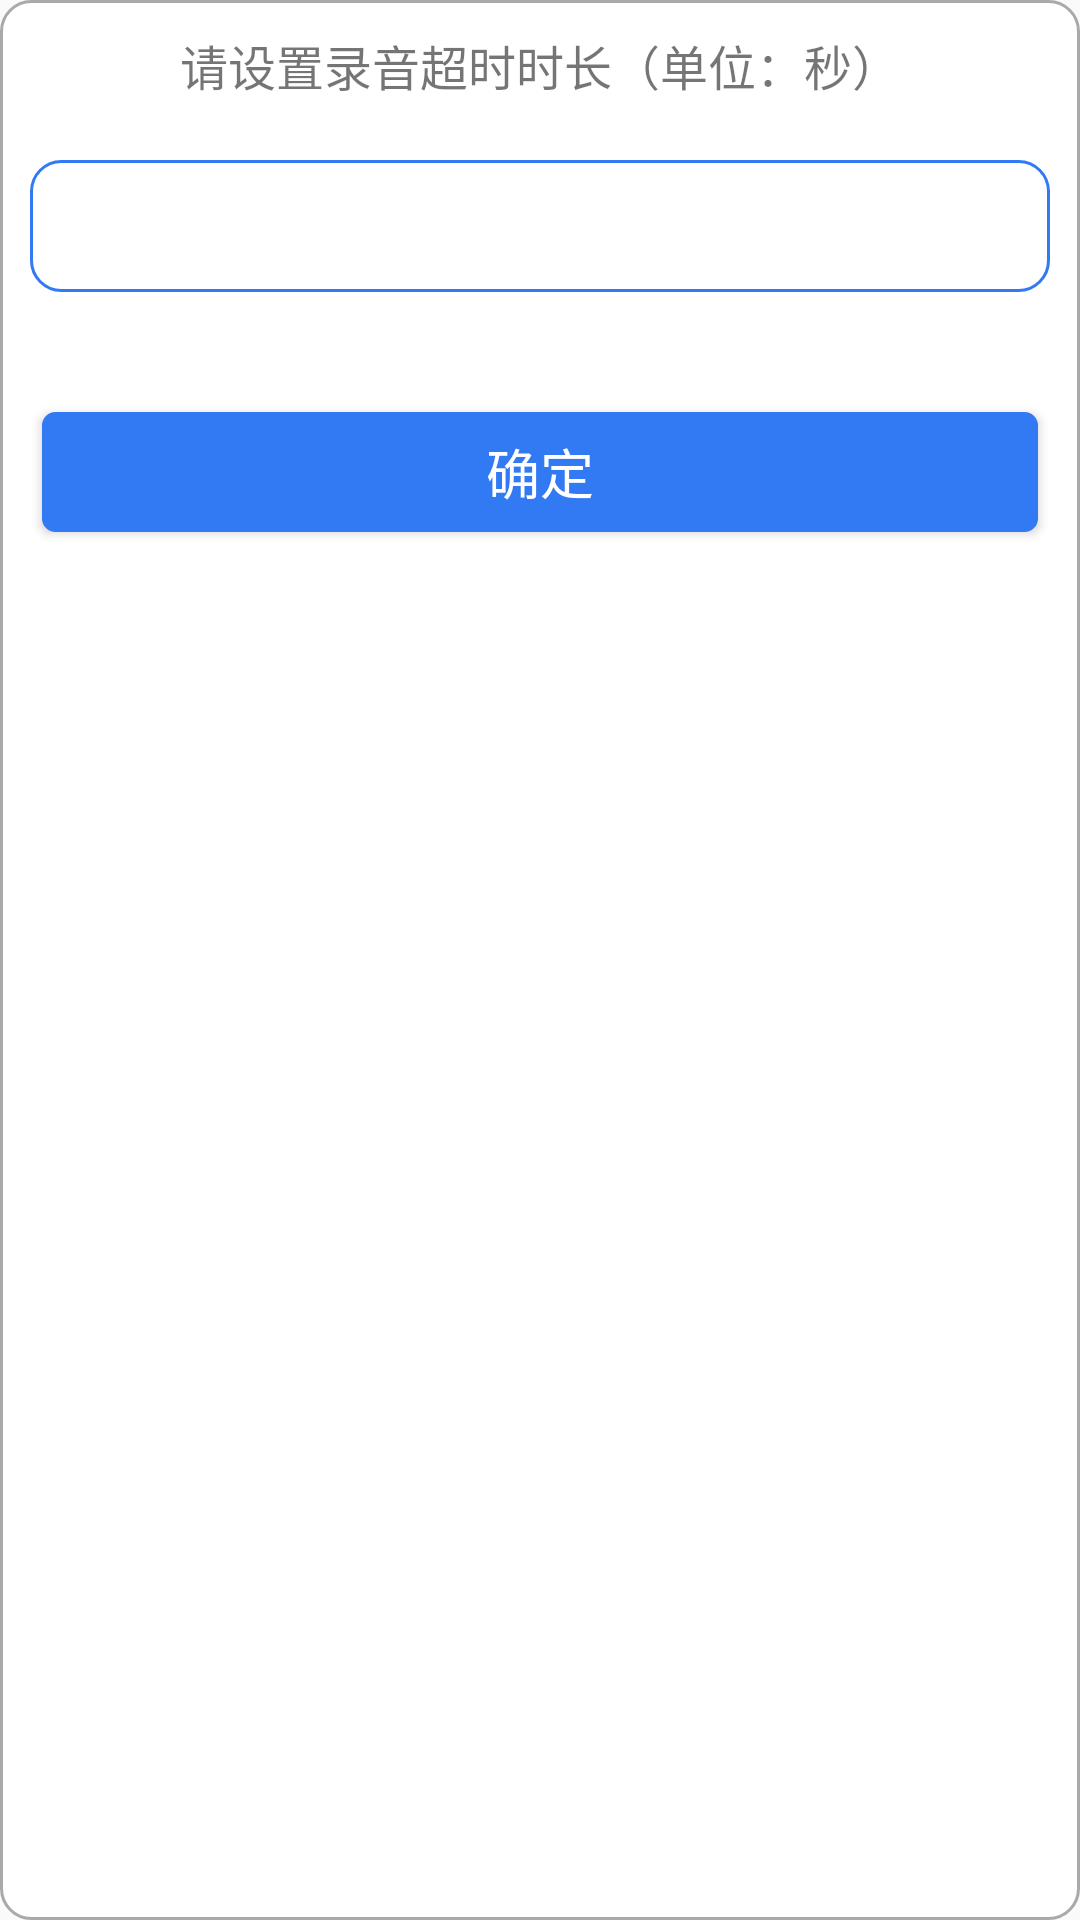

Write the Android layout XML for this screen, with the resource values it uses.
<!-- AndroidManifest.xml: application theme AppTheme -->
<!-- res/layout/dialog_show_time_setting.xml -->
<?xml version="1.0" encoding="utf-8"?>

<LinearLayout xmlns:android="http://schemas.android.com/apk/res/android"
    android:layout_width="fill_parent"
    android:layout_height="fill_parent"
    android:background="@drawable/btn_selector"
    android:orientation="vertical">

    <LinearLayout
        android:layout_width="fill_parent"
        android:layout_height="wrap_content"
        android:layout_marginLeft="10.0dip"
        android:layout_marginRight="10.0dip"
        android:orientation="vertical">

        <TextView
            android:id="@+id/tv_name"
            android:layout_width="fill_parent"
            android:layout_height="wrap_content"
            android:layout_margin="10.0dip"
            android:gravity="center_horizontal"
            android:text="请设置录音超时时长（单位：秒）"
            android:textSize="16.0sp" />

        <EditText
            android:id="@+id/et_dialog_show_time_setting"
            android:layout_width="fill_parent"
            android:layout_height="44dp"
            android:layout_marginTop="10.0dip"
            android:background="@drawable/edit_text_bg"
            android:ellipsize="end"
            android:focusable="true"
            android:focusableInTouchMode="true"
            android:inputType="number"
            android:gravity="center"
            android:maxLength="10"
            android:singleLine="true"
            android:textSize="20.0sp" />

        <Button
            android:id="@+id/btn_dialog_show_time_setting"
            android:layout_width="fill_parent"
            android:layout_height="40dp"
            android:layout_marginLeft="4dp"
            android:layout_marginTop="40.0dip"
            android:layout_marginRight="4dp"
            android:background="@drawable/btn_selector_1"
            android:text="确定"
            android:textColor="@android:color/white"
            android:textSize="18.0sp"
            android:visibility="visible" />

        <View
            android:layout_width="fill_parent"
            android:layout_height="20.0dip" />
    </LinearLayout>
</LinearLayout>
<!-- resources referenced by this layout -->
<resources>
  <!-- drawable btn_selector (drawable) -->
  <?xml version="1.0" encoding="utf-8"?>
  
  <selector
    xmlns:android="http://schemas.android.com/apk/res/android">
      <item android:state_pressed="false" android:drawable="@drawable/btn_normal" />
      <item android:state_pressed="true" android:drawable="@drawable/btn_pressed" />
  </selector>
  <!-- drawable btn_selector_1 (drawable) -->
  <?xml version="1.0" encoding="utf-8"?>
  
  <selector xmlns:android="http://schemas.android.com/apk/res/android">
      <item android:drawable="@drawable/btn_normal_1" android:state_pressed="false" />
      <item android:drawable="@drawable/btn_pressed_1" android:state_pressed="true" />
  </selector>
  <!-- drawable edit_text_bg (drawable) -->
  <?xml version="1.0" encoding="utf-8"?>
  
  <shape xmlns:android="http://schemas.android.com/apk/res/android">
      <corners android:radius="10.0dip" />
      <solid android:color="#ffffffff" />
      <stroke
          android:width="1.0dip"
          android:color="#ff327af3" />
      <corners android:radius="10.0dip" />
  </shape>
  <style name="AppTheme" parent="Theme.AppCompat.Light.NoActionBar">
          
          <item name="colorPrimary">@color/colorPrimary</item>
          <item name="colorPrimaryDark">@color/colorPrimaryDark</item>
          <item name="colorAccent">@color/colorAccent</item>
      </style>
  <!-- drawable btn_normal (drawable) -->
  <?xml version="1.0" encoding="utf-8"?>
  
  <shape xmlns:android="http://schemas.android.com/apk/res/android">
      <solid android:color="#ffffffff" />
      <stroke
          android:width="1.0dip"
          android:color="#ffa9a9a9" />
      <corners android:radius="10.0dip" />
  </shape>
  <!-- drawable btn_pressed (drawable) -->
  <?xml version="1.0" encoding="utf-8"?>
  
  <shape xmlns:android="http://schemas.android.com/apk/res/android">
      <solid android:color="#ff686869" />
      <stroke
          android:width="1.0dip"
          android:color="#ffa9a9a9" />
      <corners android:radius="10.0dip" />
  </shape>
  <!-- drawable btn_normal_1 (drawable) -->
  <?xml version="1.0" encoding="utf-8"?>
  
  <shape
    xmlns:android="http://schemas.android.com/apk/res/android">
      <solid android:color="#ff327af3" />
      <stroke android:width="1.0dip" android:color="#ff327af3" />
      <corners android:radius="4.0dip" />
  </shape>
  <!-- drawable btn_pressed_1 (drawable) -->
  <?xml version="1.0" encoding="utf-8"?>
  
  <shape xmlns:android="http://schemas.android.com/apk/res/android">
      <solid android:color="#ff486fb1" />
      <stroke
          android:width="1.0dip"
          android:color="#ff327af3" />
      <corners android:radius="4.0dip" />
  </shape>
  <!-- not gathered from this repository: default colours our renderer supplied (Android Studio template values) -->
  <color name="colorPrimary">#FF6200EE</color>
  <color name="colorPrimaryDark">#FF3700B3</color>
  <color name="colorAccent">#FF03DAC5</color>
</resources>
